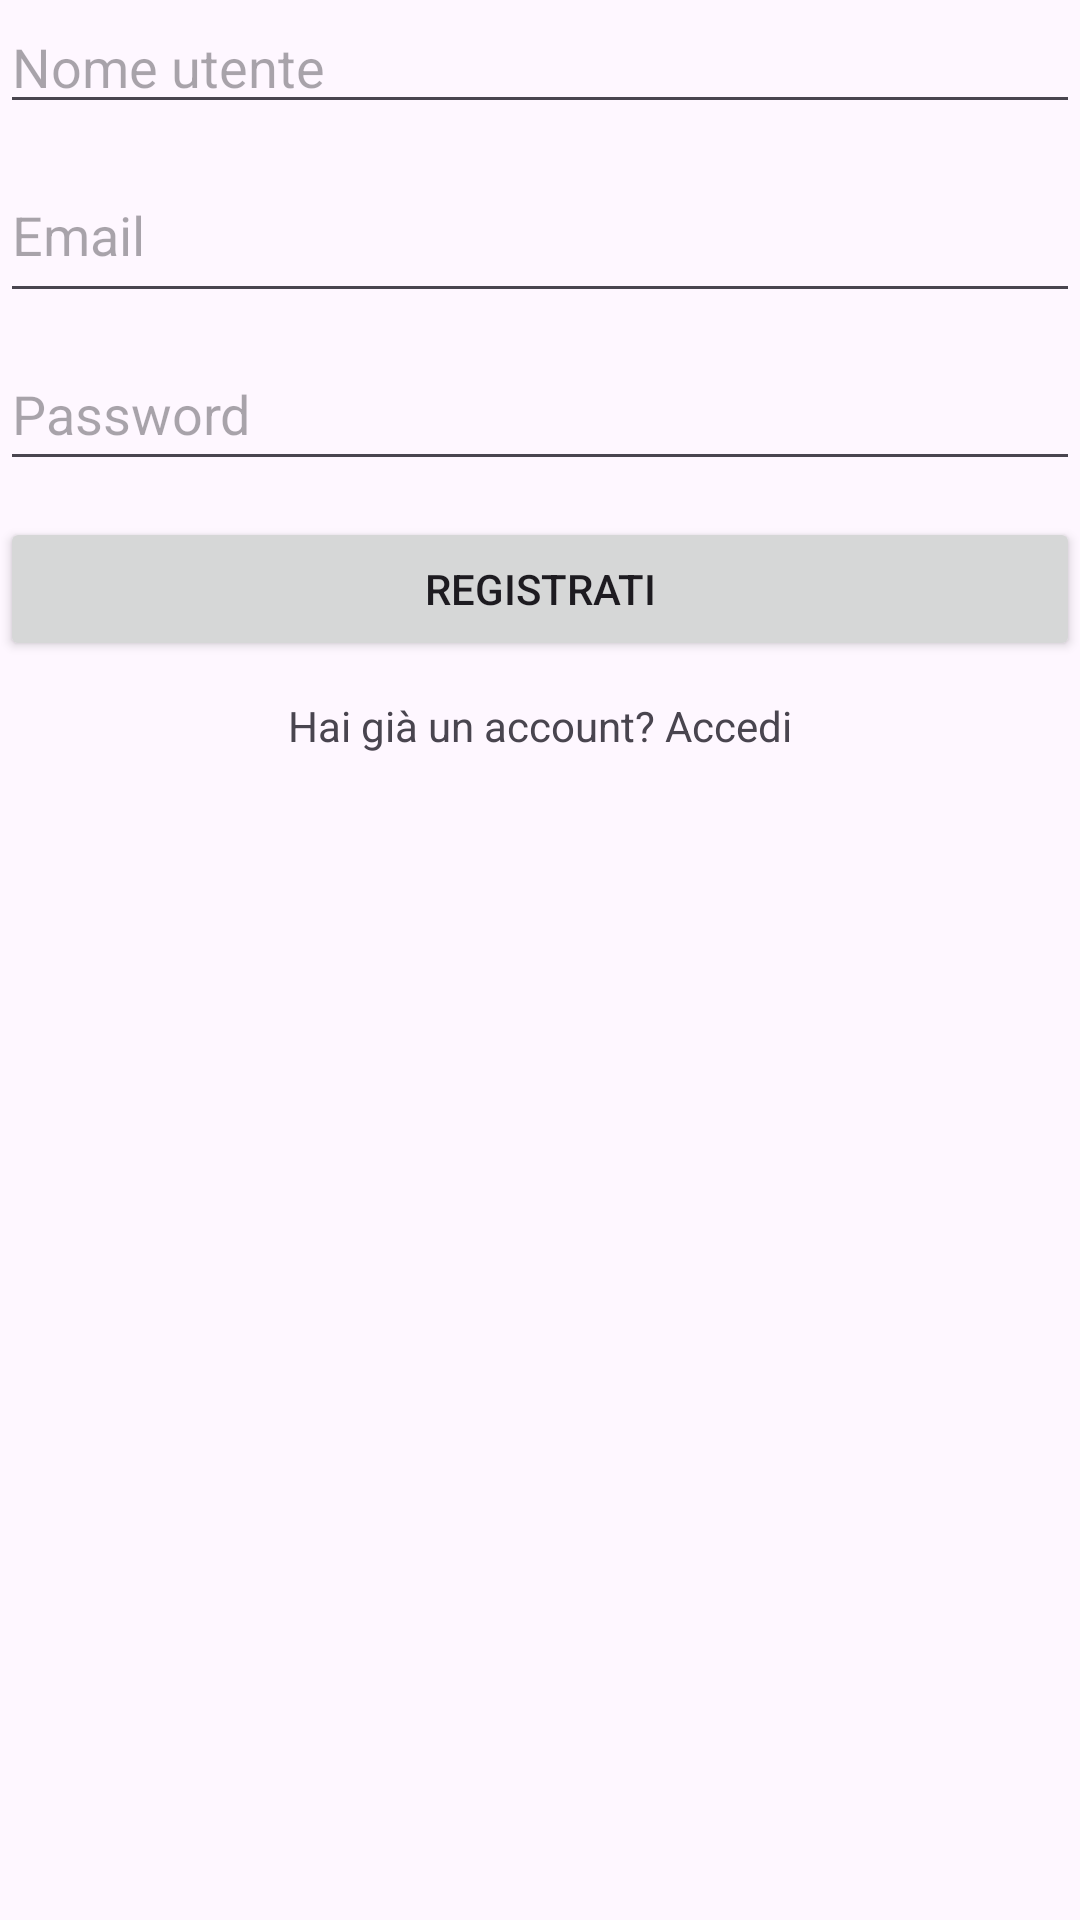

Android layout source for this screen:
<!-- AndroidManifest.xml: application theme Theme.Bookey -->
<!-- res/layout/fragment_register.xml -->
<?xml version="1.0" encoding="utf-8"?>
<LinearLayout xmlns:android="http://schemas.android.com/apk/res/android"
    android:layout_width="match_parent"
    android:layout_height="match_parent"
    android:orientation="vertical">

    <EditText
        android:id="@+id/etRegisterName"
        android:layout_width="match_parent"
        android:layout_height="wrap_content"
        android:hint="Nome utente" />

    <EditText
        android:id="@+id/etRegisterEmail"
        android:layout_width="match_parent"
        android:layout_height="55dp"
        android:layout_marginTop="8dp"
        android:hint="Email" />

    <EditText
        android:id="@+id/etRegisterPassword"
        android:layout_width="match_parent"
        android:layout_height="wrap_content"
        android:layout_marginTop="8dp"
        android:hint="Password"
        android:inputType="textPassword"
        android:minHeight="48dp" />

    <Button
        android:id="@+id/btnRegister"
        android:layout_width="match_parent"
        android:layout_height="wrap_content"
        android:layout_marginTop="12dp"
        android:text="Registrati" />


    <TextView
        android:id="@+id/tvGoLogin"
        android:layout_width="match_parent"
        android:layout_height="wrap_content"
        android:layout_marginTop="12dp"
        android:text="Hai già un account? Accedi"
        android:textAlignment="center" />

</LinearLayout>
<!-- resources referenced by this layout -->
<resources>
  <style name="Theme.Bookey" parent="Base.Theme.Bookey" />
  <style name="Base.Theme.Bookey" parent="Theme.Material3.DayNight.NoActionBar">
          
          
      </style>
</resources>
